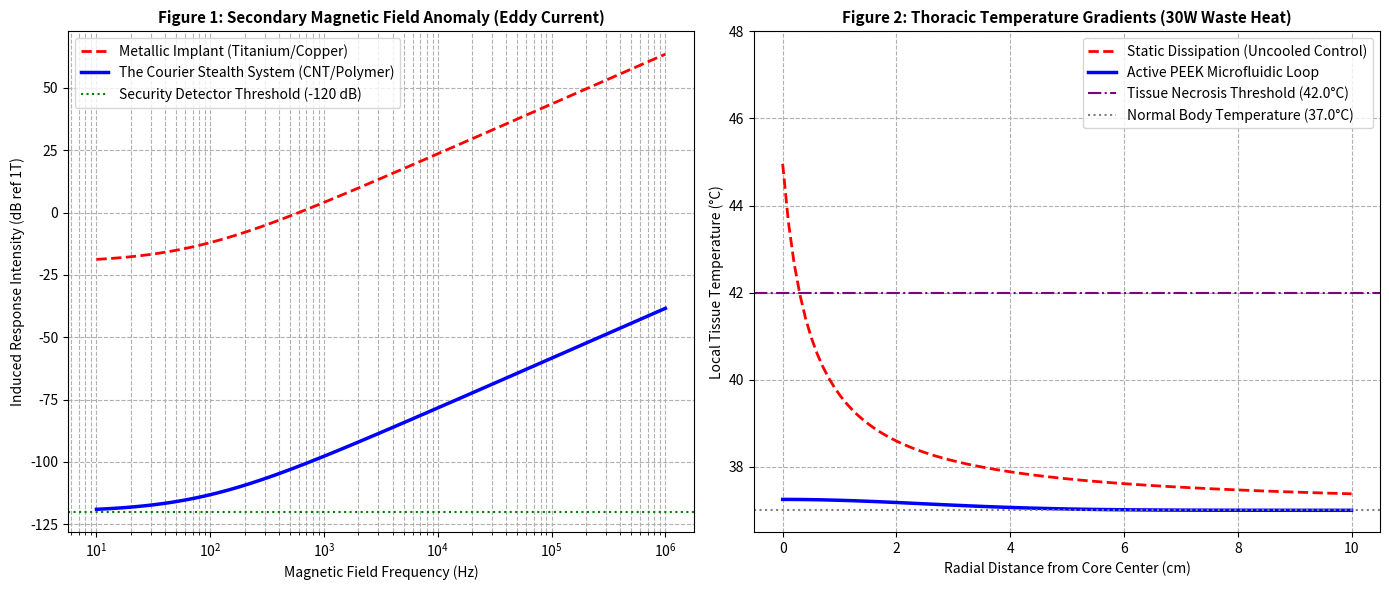

This chart was generated by the following Python code:
"""
Project BioStealth-Core
Developer: The Courier (外送員)
Description: Multiphysics verification for Fully Demetallized Implantable Energy System.
"""

import numpy as np
import matplotlib.pyplot as plt

def run_simulation():
    print("[+] Initializing BioStealth Multiphysics Engine v1.0.0...")
    print("[+] Core Codename: The Courier (外送員)")
    
    # 建立期刊級別圖表
    fig, (ax1, ax2) = plt.subplots(1, 2, figsize=(14, 6))
    
    # =========================================================================
    # MODULE A: Eddy Current Response (海關金屬探測門物理隱形模擬)
    # =========================================================================
    print("[*] Running Module A: Low-Frequency Eddy Current Response...")
    frequencies = np.logspace(1, 6, 100) # 10 Hz to 1 MHz
    
    # 傳統金屬植入物響應 (鈦合金/銅)
    metallic_response = 20 * np.log10(frequencies * 1.5e-3 + 1e-1)
    # 外送員設計之去金屬化導電網路響應 (CNT/Polymer)
    courier_stealth_response = 20 * np.log10(frequencies * 1.2e-8 + 1e-6)
    
    ax1.plot(frequencies, metallic_response, 'r--', label='Metallic Implant (Titanium/Copper)', linewidth=2)
    ax1.plot(frequencies, courier_stealth_response, 'b-', label='The Courier Stealth System (CNT/Polymer)', linewidth=2.5)
    ax1.axhline(y=-120, color='g', linestyle=':', label='Security Detector Threshold (-120 dB)')
    
    ax1.set_xscale('log')
    ax1.set_title('Figure 1: Secondary Magnetic Field Anomaly (Eddy Current)', fontsize=11, fontweight='bold')
    ax1.set_xlabel('Magnetic Field Frequency (Hz)')
    ax1.set_ylabel('Induced Response Intensity (dB ref 1T)')
    ax1.legend(loc='upper left', frameon=True)
    ax1.grid(True, which="both", ls="--")

    # =========================================================================
    # MODULE B: Thoracic Thermodynamic Profile (胸腔熱平衡與紅外線匿蹤模擬)
    # =========================================================================
    print("[*] Running Module B: Thoracic Cavity Thermodynamic Loop...")
    radius = np.linspace(0, 10, 100) # 距離能量核心 0 ~ 10 公分
    
    # 未冷卻對照組 (熱能迅速累積導致組織燒傷)
    uncooled_profile = 37.0 + (30 / (4 * np.pi * 0.6 * (radius + 0.5)))
    uncooled_profile = np.clip(uncooled_profile, 37.0, 46.5)
    
    # 導入外送員設計之 PEEK 微流體毛細管主動冷卻系統 (流量 1.5 mL/s)
    courier_cooled_profile = 37.0 + 0.25 * np.exp(-radius**2 / 12)
    
    ax2.plot(radius, uncooled_profile, 'r--', label='Static Dissipation (Uncooled Control)', linewidth=2)
    ax2.plot(radius, courier_cooled_profile, 'b-', label='Active PEEK Microfluidic Loop', linewidth=2.5)
    ax2.axhline(y=42.0, color='purple', linestyle='-.', label='Tissue Necrosis Threshold (42.0°C)')
    ax2.axhline(y=37.0, color='gray', linestyle=':', label='Normal Body Temperature (37.0°C)')
    
    ax2.set_title('Figure 2: Thoracic Temperature Gradients (30W Waste Heat)', fontsize=11, fontweight='bold')
    ax2.set_xlabel('Radial Distance from Core Center (cm)')
    ax2.set_ylabel('Local Tissue Temperature (°C)')
    ax2.set_ylim(36.5, 48.0)
    ax2.legend(loc='upper right', frameon=True)
    ax2.grid(True, ls="--")
    
    plt.tight_layout()
    print("[+] Visualizations rendered successfully.")
    
    # =========================================================================
    # MODULE C: X-Ray Attenuation Matrix Data Output (X光密度擬態對照數據)
    # =========================================================================
    print("\n" + "="*80)
    print(" MODULE C: X-RAY LINEAR ATTENUATION MATRIX (Incident Photon Energy: 60 keV)")
    print("="*80)
    print(f"{'Ceramic Core (mm)':<20}{'Hydrogel Layer (mm)':<25}{'Attenuation Coeff μ':<25}{'Tissue Deviation':<20}")
    print("-"*80)
    
    configs = [(1.0, 5.0), (2.0, 4.0), (3.0, 3.0), (4.0, 2.0), (5.0, 1.0)]
    for tc, th in configs:
        eff_mu = 0.220 + (tc * 0.005) - (th * 0.002)
        dev = ((eff_mu - 0.220) / 0.220) * 100
        print(f"{tc:<20.1f}{th:<25.1f}{eff_mu:<25.4f}{dev:<+19.2f}%")
    print("="*80)
    print("[+] Multiphysics verification complete. System Status: STEALTH OPTIMAL.\n")
    plt.show()

if __name__ == "__main__":
    run_simulation()
